Run: headless pygame with SDL's dummy video driver; simulated clock (each Clock.tick advances the game by its frame time, no real sleeping); random seed 0; keys injected as events and as key.get_pressed() state; no mouse input.
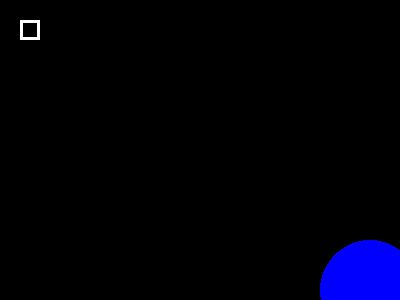
Frame 1 of 4 · flips 1–60 · no input
Frame 2 of 4 · flips 61–180 · tapped SPACE, RETURN · held RIGHT (→), D · screen unchanged from frame 1, image omitted
Frame 3 of 4 · flips 181–300 · held DOWN (↓), S · screen unchanged from frame 2, image omitted
Frame 4 of 4 · flips 301–420 · held LEFT (←), A, UP (↑), W · screen unchanged from frame 3, image omitted

The pygame program that drew these frames:

import pygame

class PygView(object):

    def __init__(self, width=400, height=300, fps=5):               
        pygame.init()
        pygame.display.set_caption("Press ESC to quit")

        self.width = width
        self.height = height
        self.screen = pygame.display.set_mode((self.width, self.height))
        self.background = pygame.Surface(self.screen.get_size()).convert()
        self.background.fill((0,0,0))
        self.clock = pygame.time.Clock()
        self.fps = 5
        self.playtime = 0.0

    def paint(self):
        pygame.draw.rect(self.background, (255,255,255), (20, 20, 20, 20), 3)
        myball = Ball()
        myball.blit(self.background)


    def run(self):
        self.paint()
        mainloop = True
        while mainloop:
            for event in pygame.event.get():
                if event.type == pygame.QUIT:
                    mainloop = False
                elif event.type == pygame.KEYDOWN:
                    if event.key == pygame.K_ESCAPE:
                        mainloop = False

            milliseconds = self.clock.tick(self.fps)
            self.playtime += milliseconds / 1000.0
            pygame.display.flip()
            self.screen.blit(self.background, (0, 0)) 

            text = 'FPS: {0:.2f}, Playtime: {1:.2f}'.format(self.clock.get_fps(), self.playtime)
            pygame.display.set_caption(text)
            pygame.display.flip()
        pygame.quit()


class Ball(object):
    def __init__(self, radius = 50, color=(0,0,255), x=320, y=240):
        self.radius = radius
        self.color = color
        self.x = x
        self.y = y
        self.surface = pygame.Surface((2*self.radius,2*self.radius))    
        
        pygame.draw.circle(self.surface, color, (radius, radius), radius)
        self.surface = self.surface.convert() 
        
    def blit(self, background):
        background.blit(self.surface, (self.x, self.y))


if __name__ == '__main__':
    PygView().run()
